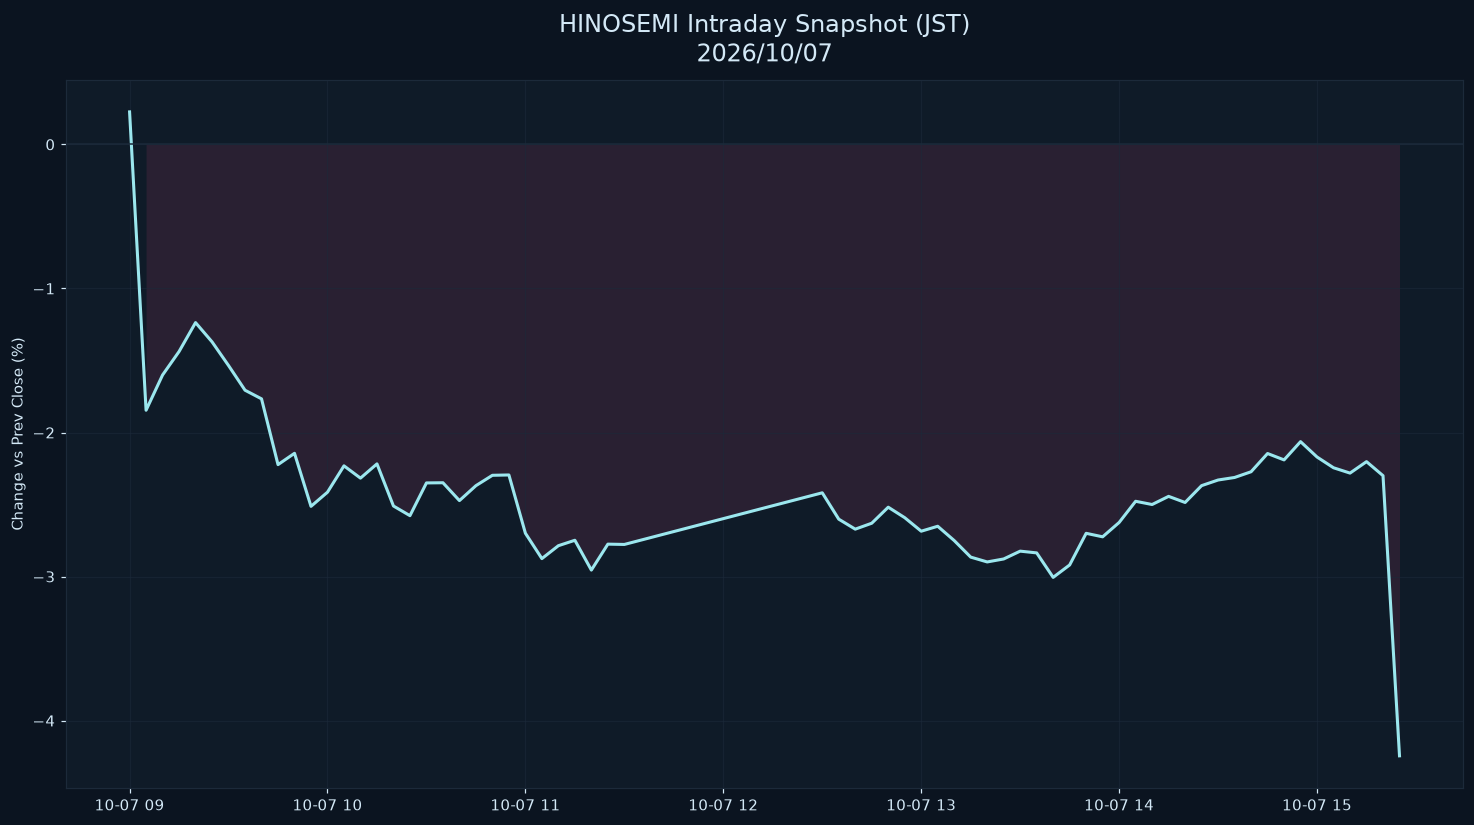

Source data for this figure (header and first rows):
datetime_jst, pct
2026-10-07 09:00:00+09:00, 0.2257
2026-10-07 09:05:00+09:00, -1.845
2026-10-07 09:10:00+09:00, -1.601
2026-10-07 09:15:00+09:00, -1.438
2026-10-07 09:20:00+09:00, -1.237
2026-10-07 09:25:00+09:00, -1.371
2026-10-07 09:30:00+09:00, -1.535
2026-10-07 09:35:00+09:00, -1.706
2026-10-07 09:40:00+09:00, -1.766
2026-10-07 09:45:00+09:00, -2.223
2026-10-07 09:50:00+09:00, -2.144
2026-10-07 09:55:00+09:00, -2.513
2026-10-07 10:00:00+09:00, -2.414
2026-10-07 10:05:00+09:00, -2.231
2026-10-07 10:10:00+09:00, -2.317
2026-10-07 10:15:00+09:00, -2.218
2026-10-07 10:20:00+09:00, -2.51
2026-10-07 10:25:00+09:00, -2.577
2026-10-07 10:30:00+09:00, -2.35
2026-10-07 10:35:00+09:00, -2.349
2026-10-07 10:40:00+09:00, -2.473
2026-10-07 10:45:00+09:00, -2.369
2026-10-07 10:50:00+09:00, -2.297
2026-10-07 10:55:00+09:00, -2.295
2026-10-07 11:00:00+09:00, -2.699
2026-10-07 11:05:00+09:00, -2.875
2026-10-07 11:10:00+09:00, -2.786
2026-10-07 11:15:00+09:00, -2.748
2026-10-07 11:20:00+09:00, -2.955
2026-10-07 11:25:00+09:00, -2.775
2026-10-07 11:30:00+09:00, -2.777
2026-10-07 12:30:00+09:00, -2.419
2026-10-07 12:35:00+09:00, -2.602
2026-10-07 12:40:00+09:00, -2.671
2026-10-07 12:45:00+09:00, -2.63
2026-10-07 12:50:00+09:00, -2.518
2026-10-07 12:55:00+09:00, -2.591
2026-10-07 13:00:00+09:00, -2.685
2026-10-07 13:05:00+09:00, -2.651
2026-10-07 13:10:00+09:00, -2.75
2026-10-07 13:15:00+09:00, -2.865
2026-10-07 13:20:00+09:00, -2.899
2026-10-07 13:25:00+09:00, -2.878
2026-10-07 13:30:00+09:00, -2.824
2026-10-07 13:35:00+09:00, -2.836
2026-10-07 13:40:00+09:00, -3.006
2026-10-07 13:45:00+09:00, -2.919
2026-10-07 13:50:00+09:00, -2.7
2026-10-07 13:55:00+09:00, -2.724
2026-10-07 14:00:00+09:00, -2.625
2026-10-07 14:05:00+09:00, -2.477
2026-10-07 14:10:00+09:00, -2.5
2026-10-07 14:15:00+09:00, -2.443
2026-10-07 14:20:00+09:00, -2.486
2026-10-07 14:25:00+09:00, -2.369
2026-10-07 14:30:00+09:00, -2.33
2026-10-07 14:35:00+09:00, -2.312
2026-10-07 14:40:00+09:00, -2.273
2026-10-07 14:45:00+09:00, -2.146
2026-10-07 14:50:00+09:00, -2.19
... 7 more rows
